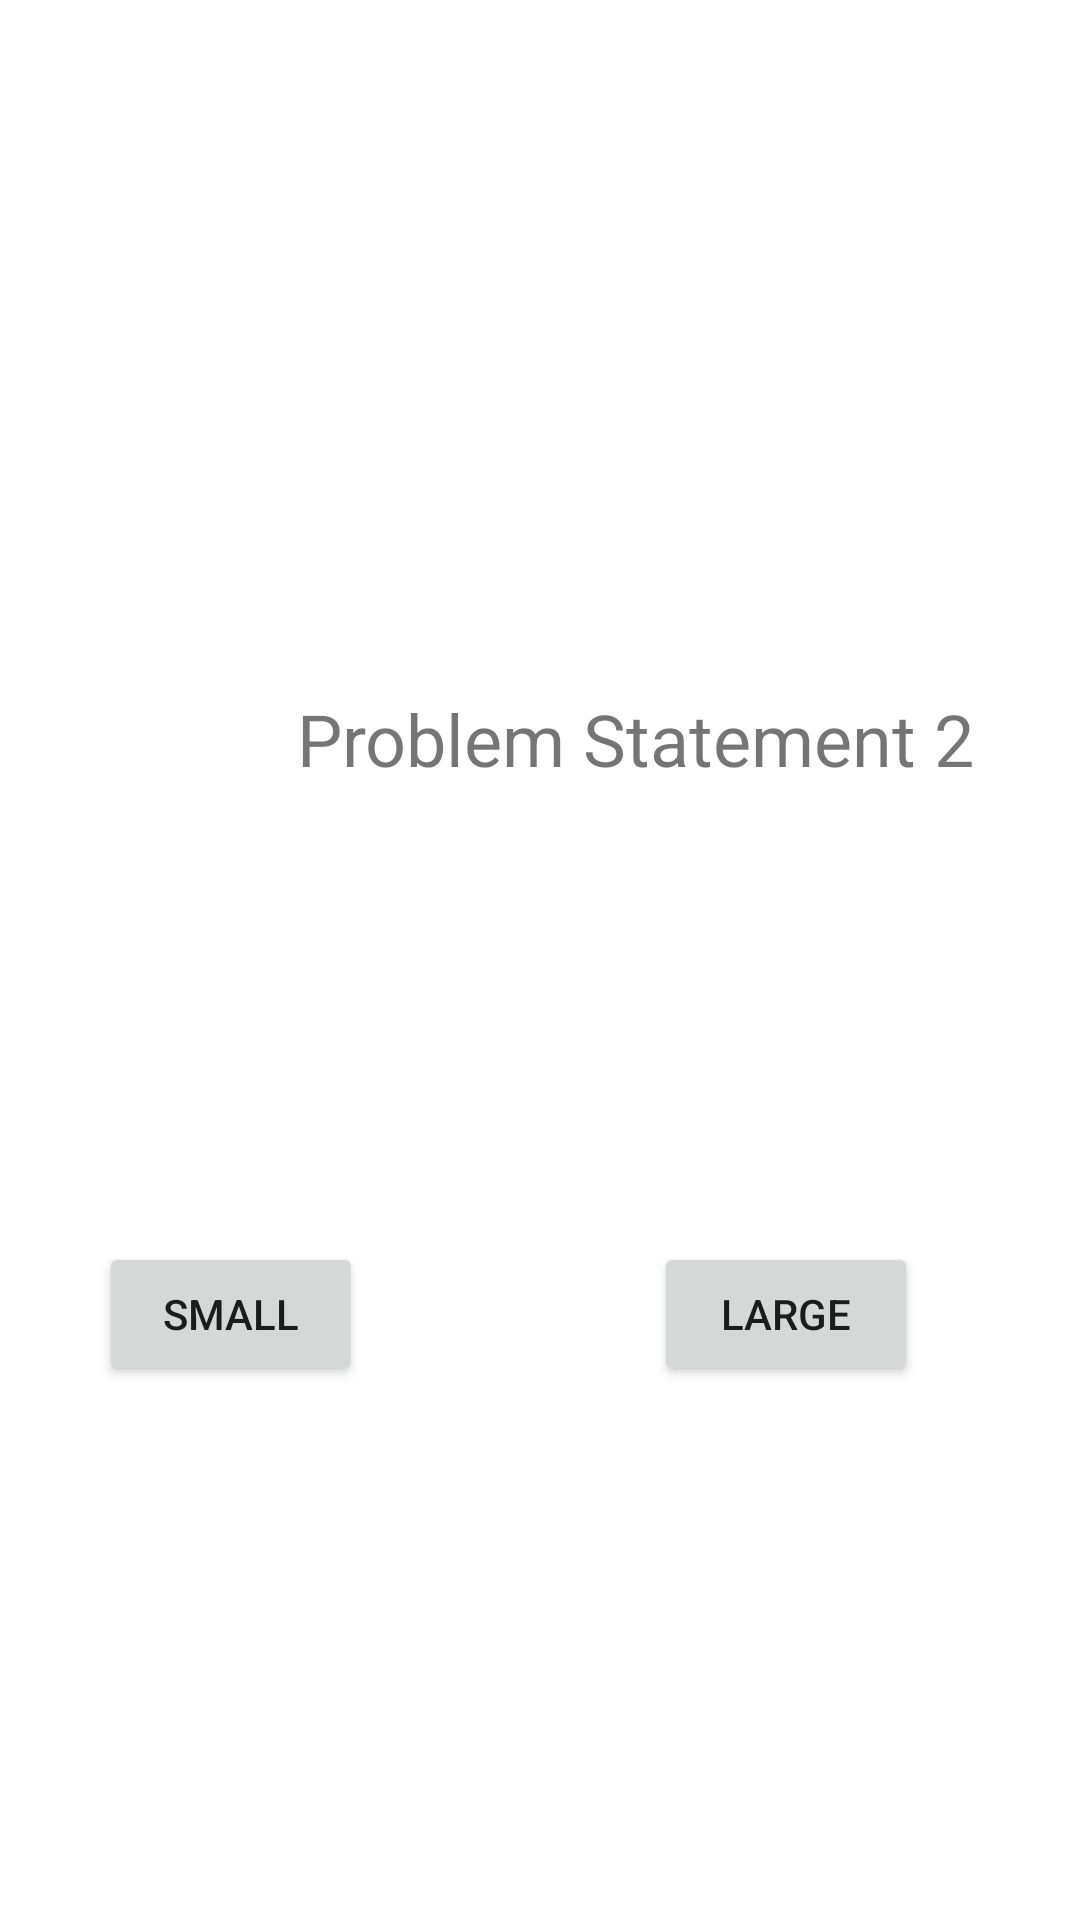

Here is an Android app screen rendered from its layout file. Give the layout XML and the strings, colors and styles it references.
<!-- AndroidManifest.xml: application theme Theme.ProblemStatement1 -->
<!-- res/layout/activity_problem_statement2.xml -->
<?xml version="1.0" encoding="utf-8"?>
<androidx.constraintlayout.widget.ConstraintLayout xmlns:android="http://schemas.android.com/apk/res/android"
    xmlns:app="http://schemas.android.com/apk/res-auto"
    xmlns:tools="http://schemas.android.com/tools"
    android:layout_width="match_parent"
    android:layout_height="match_parent"
    tools:context=".ProblemStatement2">

    <TextView
        android:id="@+id/txtSize"
        android:layout_width="269dp"
        android:layout_height="89dp"
        android:layout_marginStart="99dp"
        android:layout_marginTop="230dp"
        android:text="Problem Statement 2"
        android:textSize="24sp"
        app:layout_constraintStart_toStartOf="parent"
        app:layout_constraintTop_toTopOf="parent" />

    <Button
        android:id="@+id/btnSmall"
        android:layout_width="wrap_content"
        android:layout_height="wrap_content"
        android:layout_marginStart="33dp"
        android:text="Small"
        app:layout_constraintBaseline_toBaselineOf="@+id/btnMedium"
        app:layout_constraintStart_toStartOf="parent" />

    <Button
        android:id="@+id/btnMedium"
        android:layout_width="wrap_content"
        android:layout_height="wrap_content"
        android:layout_marginStart="149dp"
        android:layout_marginTop="95dp"
        android:layout_marginEnd="150dp"
        android:text="Medium"
        app:layout_constraintEnd_toEndOf="@+id/btnLarge"
        app:layout_constraintStart_toStartOf="@+id/btnSmall"
        app:layout_constraintTop_toBottomOf="@+id/txtSize" />

    <Button
        android:id="@+id/btnLarge"
        android:layout_width="wrap_content"
        android:layout_height="wrap_content"
        android:layout_marginEnd="54dp"
        android:text="Large"
        app:layout_constraintBaseline_toBaselineOf="@+id/btnMedium"
        app:layout_constraintEnd_toEndOf="parent" />
</androidx.constraintlayout.widget.ConstraintLayout>
<!-- resources referenced by this layout -->
<resources>
  <style name="Theme.ProblemStatement1" parent="Theme.MaterialComponents.DayNight.DarkActionBar">
          
          <item name="colorPrimary">@color/purple_500</item>
          <item name="colorPrimaryVariant">@color/purple_700</item>
          <item name="colorOnPrimary">@color/white</item>
          
          <item name="colorSecondary">@color/teal_200</item>
          <item name="colorSecondaryVariant">@color/teal_700</item>
          <item name="colorOnSecondary">@color/black</item>
          
          <item name="android:statusBarColor" tools:targetApi="l">?attr/colorPrimaryVariant</item>
          
      </style>
  <!-- not gathered from this repository: default colours our renderer supplied (Android Studio template values) -->
  <color name="purple_500">#FF6200EE</color>
  <color name="purple_700">#FF3700B3</color>
  <color name="teal_200">#FF03DAC5</color>
  <color name="teal_700">#FF018786</color>
  <color name="black">#FF000000</color>
  <color name="white">#FFFFFFFF</color>
</resources>
